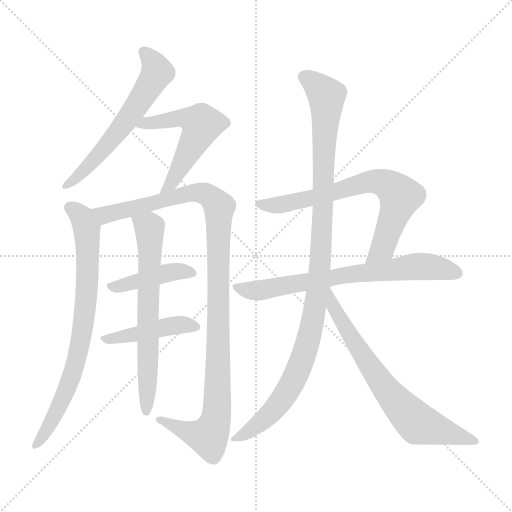
t = 0.00 s
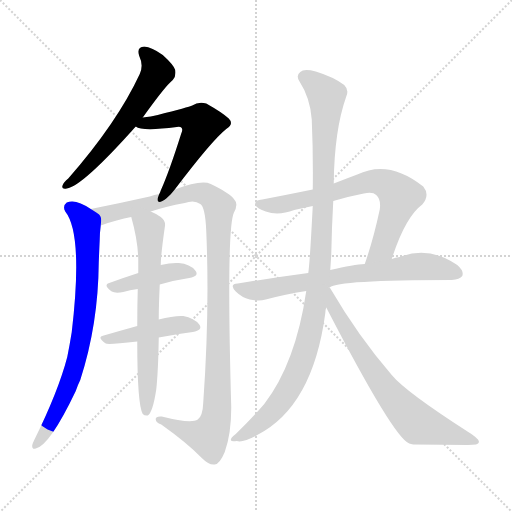
t = 1.86 s
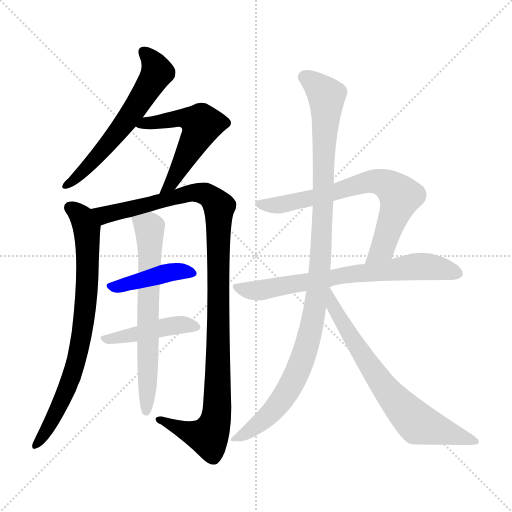
t = 3.73 s
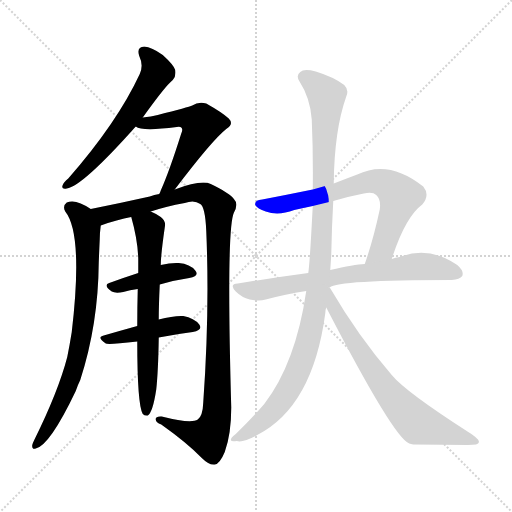
t = 5.59 s
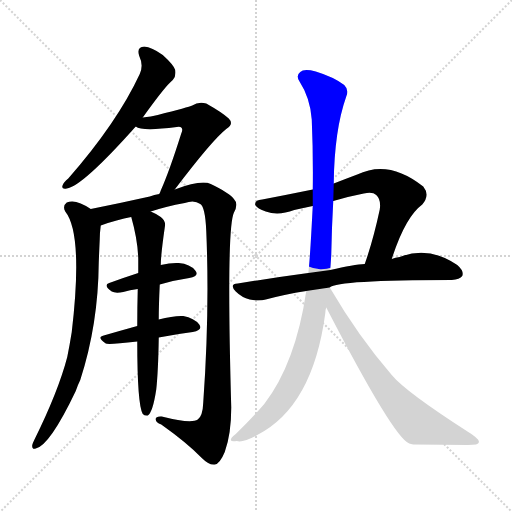
t = 7.45 s
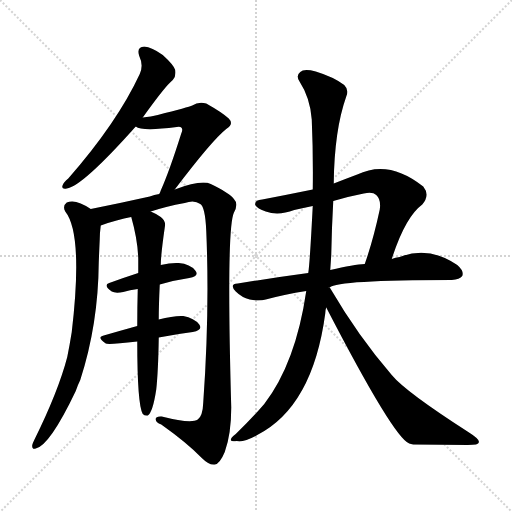
t = 9.31 s

The animated SVG that drew these frames (rendered in a browser with its animation timeline set to each time). Animation: 11 CSS @keyframes rules; one cycle of 9.31 s.

<svg version="1.1" viewBox="0 0 1024 1024" xmlns="http://www.w3.org/2000/svg">
  <g stroke="lightgray" stroke-dasharray="1,1" stroke-width="1" transform="scale(4, 4)">
    <line x1="0" y1="0" x2="256" y2="256"></line>
    <line x1="256" y1="0" x2="0" y2="256"></line>
    <line x1="128" y1="0" x2="128" y2="256"></line>
    <line x1="0" y1="128" x2="256" y2="128"></line>
  </g>
<g transform="scale(1, -1) translate(0, -900)">
   <style type="text/css">
    @keyframes keyframes0 {
      from {
       stroke: blue;
       stroke-dashoffset: 597;
       stroke-width: 128;
       }
       66% {
       animation-timing-function: step-end;
       stroke: blue;
       stroke-dashoffset: 0;
       stroke-width: 128;
       }
       to {
       stroke: black;
       stroke-width: 1024;
       }
       }
       #make-me-a-hanzi-animation-0 {
         animation: keyframes0 0.735840s both;
         animation-delay: 0.000000s;
         animation-timing-function: linear;
       }
    @keyframes keyframes1 {
      from {
       stroke: blue;
       stroke-dashoffset: 546;
       stroke-width: 128;
       }
       64% {
       animation-timing-function: step-end;
       stroke: blue;
       stroke-dashoffset: 0;
       stroke-width: 128;
       }
       to {
       stroke: black;
       stroke-width: 1024;
       }
       }
       #make-me-a-hanzi-animation-1 {
         animation: keyframes1 0.694336s both;
         animation-delay: 0.735840s;
         animation-timing-function: linear;
       }
    @keyframes keyframes2 {
      from {
       stroke: blue;
       stroke-dashoffset: 764;
       stroke-width: 128;
       }
       71% {
       animation-timing-function: step-end;
       stroke: blue;
       stroke-dashoffset: 0;
       stroke-width: 128;
       }
       to {
       stroke: black;
       stroke-width: 1024;
       }
       }
       #make-me-a-hanzi-animation-2 {
         animation: keyframes2 0.871745s both;
         animation-delay: 1.430176s;
         animation-timing-function: linear;
       }
    @keyframes keyframes3 {
      from {
       stroke: blue;
       stroke-dashoffset: 1088;
       stroke-width: 128;
       }
       78% {
       animation-timing-function: step-end;
       stroke: blue;
       stroke-dashoffset: 0;
       stroke-width: 128;
       }
       to {
       stroke: black;
       stroke-width: 1024;
       }
       }
       #make-me-a-hanzi-animation-3 {
         animation: keyframes3 1.135417s both;
         animation-delay: 2.301921s;
         animation-timing-function: linear;
       }
    @keyframes keyframes4 {
      from {
       stroke: blue;
       stroke-dashoffset: 421;
       stroke-width: 128;
       }
       58% {
       animation-timing-function: step-end;
       stroke: blue;
       stroke-dashoffset: 0;
       stroke-width: 128;
       }
       to {
       stroke: black;
       stroke-width: 1024;
       }
       }
       #make-me-a-hanzi-animation-4 {
         animation: keyframes4 0.592611s both;
         animation-delay: 3.437337s;
         animation-timing-function: linear;
       }
    @keyframes keyframes5 {
      from {
       stroke: blue;
       stroke-dashoffset: 440;
       stroke-width: 128;
       }
       59% {
       animation-timing-function: step-end;
       stroke: blue;
       stroke-dashoffset: 0;
       stroke-width: 128;
       }
       to {
       stroke: black;
       stroke-width: 1024;
       }
       }
       #make-me-a-hanzi-animation-5 {
         animation: keyframes5 0.608073s both;
         animation-delay: 4.029948s;
         animation-timing-function: linear;
       }
    @keyframes keyframes6 {
      from {
       stroke: blue;
       stroke-dashoffset: 655;
       stroke-width: 128;
       }
       68% {
       animation-timing-function: step-end;
       stroke: blue;
       stroke-dashoffset: 0;
       stroke-width: 128;
       }
       to {
       stroke: black;
       stroke-width: 1024;
       }
       }
       #make-me-a-hanzi-animation-6 {
         animation: keyframes6 0.783040s both;
         animation-delay: 4.638021s;
         animation-timing-function: linear;
       }
    @keyframes keyframes7 {
      from {
       stroke: blue;
       stroke-dashoffset: 703;
       stroke-width: 128;
       }
       70% {
       animation-timing-function: step-end;
       stroke: blue;
       stroke-dashoffset: 0;
       stroke-width: 128;
       }
       to {
       stroke: black;
       stroke-width: 1024;
       }
       }
       #make-me-a-hanzi-animation-7 {
         animation: keyframes7 0.822103s both;
         animation-delay: 5.421061s;
         animation-timing-function: linear;
       }
    @keyframes keyframes8 {
      from {
       stroke: blue;
       stroke-dashoffset: 704;
       stroke-width: 128;
       }
       70% {
       animation-timing-function: step-end;
       stroke: blue;
       stroke-dashoffset: 0;
       stroke-width: 128;
       }
       to {
       stroke: black;
       stroke-width: 1024;
       }
       }
       #make-me-a-hanzi-animation-8 {
         animation: keyframes8 0.822917s both;
         animation-delay: 6.243164s;
         animation-timing-function: linear;
       }
    @keyframes keyframes9 {
      from {
       stroke: blue;
       stroke-dashoffset: 1059;
       stroke-width: 128;
       }
       78% {
       animation-timing-function: step-end;
       stroke: blue;
       stroke-dashoffset: 0;
       stroke-width: 128;
       }
       to {
       stroke: black;
       stroke-width: 1024;
       }
       }
       #make-me-a-hanzi-animation-9 {
         animation: keyframes9 1.111816s both;
         animation-delay: 7.066081s;
         animation-timing-function: linear;
       }
    @keyframes keyframes10 {
      from {
       stroke: blue;
       stroke-dashoffset: 700;
       stroke-width: 128;
       }
       69% {
       animation-timing-function: step-end;
       stroke: blue;
       stroke-dashoffset: 0;
       stroke-width: 128;
       }
       to {
       stroke: black;
       stroke-width: 1024;
       }
       }
       #make-me-a-hanzi-animation-10 {
         animation: keyframes10 0.819661s both;
         animation-delay: 8.177897s;
         animation-timing-function: linear;
       }
</style>
<path d="M 285.5 665.0 Q 330.5 728.0 345.5 740.0 Q 352.5 747.0 350.5 760.0 Q 347.5 770.0 325.5 790.0 Q 303.5 806.0 288.5 807.0 Q 272.5 806.0 278.5 788.0 Q 287.5 769.0 279.5 752.0 Q 234.5 655.0 136.5 543.0 Q 127.5 536.0 125.5 530.0 Q 121.5 521.0 133.5 523.0 Q 164.5 527.0 271.5 647.0 L 285.5 665.0 Z" fill="lightgray"></path> 
<path d="M 349.5 521.0 Q 424.5 620.0 452.5 642.0 Q 468.5 652.0 457.5 663.0 Q 444.5 675.0 412.5 693.0 Q 396.5 697.0 384.5 689.0 Q 377.5 686.0 315.5 670.0 Q 302.5 667.0 285.5 665.0 C 255.5 661.0 243.5 658.0 271.5 647.0 Q 283.5 637.0 353.5 646.0 Q 360.5 647.0 362.5 645.0 Q 366.5 642.0 362.5 633.0 Q 338.5 557.0 321.5 519.0 Q 320.5 516.0 318.5 512.0 C 306.5 484.0 331.5 497.0 349.5 521.0 Z" fill="lightgray"></path> 
<path d="M 181.5 482.0 Q 151.5 503.0 133.5 495.0 Q 124.5 488.0 130.5 477.0 Q 166.5 432.0 143.5 236.0 Q 139.5 211.0 134.5 186.0 Q 116.5 117.0 68.5 20.0 Q 65.5 14.0 64.5 10.0 Q 63.5 0.0 71.5 3.0 Q 99.5 9.0 151.5 118.0 Q 155.5 130.0 160.5 140.0 Q 196.5 251.0 197.5 375.0 Q 198.5 400.0 199.5 422.0 Q 199.5 434.0 201.5 449.0 C 203.5 469.0 203.5 469.0 181.5 482.0 Z" fill="lightgray"></path> 
<path d="M 301.5 477.0 Q 331.5 487.0 369.5 494.0 Q 388.5 501.0 400.5 492.0 Q 410.5 486.0 412.5 438.0 Q 419.5 278.0 406.5 95.0 Q 405.5 68.0 395.5 61.0 Q 382.5 52.0 323.5 67.0 Q 310.5 68.0 311.5 61.0 Q 311.5 55.0 322.5 51.0 Q 374.5 14.0 402.5 -15.0 Q 418.5 -31.0 429.5 -29.0 Q 439.5 -28.0 449.5 -4.0 Q 462.5 32.0 462.5 85.0 Q 452.5 439.0 467.5 474.0 Q 477.5 492.0 468.5 501.0 Q 459.5 514.0 421.5 532.0 Q 402.5 541.0 349.5 521.0 L 318.5 512.0 Q 308.5 511.0 299.5 507.0 Q 241.5 494.0 181.5 482.0 C 152.5 476.0 173.5 440.0 201.5 449.0 Q 234.5 461.0 262.5 466.0 L 301.5 477.0 Z" fill="lightgray"></path> 
<path d="M 319.5 331.0 Q 350.5 340.0 378.5 344.0 Q 399.5 348.0 390.5 359.0 Q 380.5 372.0 357.5 374.0 Q 342.5 375.0 321.5 370.0 L 276.5 354.0 Q 245.5 344.0 218.5 334.0 Q 205.5 330.0 223.5 317.0 Q 230.5 313.0 246.5 316.0 Q 259.5 320.0 275.5 322.0 L 319.5 331.0 Z" fill="lightgray"></path> 
<path d="M 317.5 225.0 Q 353.5 232.0 385.5 236.0 Q 406.5 240.0 398.5 251.0 Q 388.5 264.0 366.5 268.0 Q 347.5 269.0 317.5 261.0 L 274.5 248.0 Q 238.5 238.0 207.5 229.0 Q 192.5 226.0 211.5 213.0 Q 215.5 210.0 274.5 217.0 L 317.5 225.0 Z" fill="lightgray"></path> 
<path d="M 317.5 261.0 Q 317.5 289.0 319.5 331.0 L 321.5 370.0 Q 321.5 389.0 329.5 445.0 Q 332.5 458.0 321.5 466.0 Q 311.5 473.0 301.5 477.0 C 274.5 490.0 254.5 495.0 262.5 466.0 Q 275.5 420.0 276.5 383.0 Q 276.5 370.0 276.5 354.0 L 275.5 322.0 Q 274.5 288.0 274.5 248.0 L 274.5 217.0 Q 274.5 91.0 285.5 72.0 Q 289.5 68.0 295.5 69.0 Q 305.5 75.0 312.5 121.0 Q 316.5 158.0 317.5 225.0 L 317.5 261.0 Z" fill="lightgray"></path> 
<path d="M 783.5 382.0 Q 810.5 466.0 844.5 491.0 Q 860.5 510.0 846.5 527.0 Q 777.5 582.0 714.5 551.0 Q 690.5 542.0 667.5 533.0 L 625.5 521.0 Q 576.5 511.0 524.5 501.0 Q 508.5 500.0 510.5 490.0 Q 514.5 483.0 531.5 477.0 Q 556.5 468.0 588.5 480.0 Q 606.5 484.0 625.5 488.0 L 666.5 498.0 Q 696.5 507.0 727.5 513.0 Q 745.5 517.0 752.5 510.0 Q 762.5 501.0 759.5 481.0 Q 746.5 420.0 729.5 372.0 C 719.5 344.0 773.5 354.0 783.5 382.0 Z" fill="lightgray"></path> 
<path d="M 659.5 325.0 Q 674.5 340.0 903.5 340.0 Q 919.5 341.0 924.5 348.0 Q 928.5 358.0 914.5 370.0 Q 857.5 409.0 799.5 386.0 Q 790.5 385.0 783.5 382.0 L 729.5 372.0 Q 708.5 371.0 660.5 360.0 L 616.5 354.0 Q 549.5 345.0 475.5 333.0 Q 457.5 332.0 471.5 317.0 Q 483.5 305.0 499.5 301.0 Q 517.5 297.0 531.5 301.0 Q 568.5 311.0 612.5 318.0 L 659.5 325.0 Z" fill="lightgray"></path> 
<path d="M 667.5 533.0 Q 668.5 639.0 692.5 707.0 Q 698.5 720.0 688.5 730.0 Q 667.5 746.0 631.5 757.0 Q 607.5 763.0 600.5 756.0 Q 591.5 749.0 598.5 738.0 Q 620.5 704.0 623.5 661.0 Q 626.5 591.0 625.5 521.0 L 625.5 488.0 Q 619.5 371.0 616.5 354.0 L 612.5 318.0 Q 591.5 174.0 528.5 92.0 Q 504.5 64.0 471.5 32.0 Q 461.5 25.0 461.5 20.0 Q 462.5 16.0 473.5 18.0 Q 485.5 14.0 514.5 30.0 Q 625.5 87.0 650.5 273.0 Q 650.5 280.0 652.5 285.0 L 660.5 360.0 Q 661.5 375.0 662.5 390.0 Q 663.5 445.0 666.5 498.0 L 667.5 533.0 Z" fill="lightgray"></path> 
<path d="M 652.5 285.0 Q 787.5 24.0 818.5 13.0 Q 821.5 12.0 826.5 11.0 Q 884.5 11.0 935.5 10.0 Q 957.5 10.0 957.5 15.0 Q 960.5 21.0 936.5 36.0 Q 810.5 117.0 783.5 150.0 Q 717.5 226.0 659.5 325.0 L 656.5 325.0 C 636.5 347.0 638.5 312.0 652.5 285.0 Z" fill="lightgray"></path> 
      <clipPath id="make-me-a-hanzi-clip-0">
      <path d="M 285.5 665.0 Q 330.5 728.0 345.5 740.0 Q 352.5 747.0 350.5 760.0 Q 347.5 770.0 325.5 790.0 Q 303.5 806.0 288.5 807.0 Q 272.5 806.0 278.5 788.0 Q 287.5 769.0 279.5 752.0 Q 234.5 655.0 136.5 543.0 Q 127.5 536.0 125.5 530.0 Q 121.5 521.0 133.5 523.0 Q 164.5 527.0 271.5 647.0 L 285.5 665.0 Z" fill="lightgray"></path>
      </clipPath>
      <path clip-path="url(#make-me-a-hanzi-clip-0)" d="M 287.5 795.0 L 306.5 776.0 L 314.5 754.0 L 218.5 613.0 L 160.5 551.0 L 132.5 530.0 " fill="none" id="make-me-a-hanzi-animation-0" stroke-dasharray="469 938" stroke-linecap="round"></path>

      <clipPath id="make-me-a-hanzi-clip-1">
      <path d="M 349.5 521.0 Q 424.5 620.0 452.5 642.0 Q 468.5 652.0 457.5 663.0 Q 444.5 675.0 412.5 693.0 Q 396.5 697.0 384.5 689.0 Q 377.5 686.0 315.5 670.0 Q 302.5 667.0 285.5 665.0 C 255.5 661.0 243.5 658.0 271.5 647.0 Q 283.5 637.0 353.5 646.0 Q 360.5 647.0 362.5 645.0 Q 366.5 642.0 362.5 633.0 Q 338.5 557.0 321.5 519.0 Q 320.5 516.0 318.5 512.0 C 306.5 484.0 331.5 497.0 349.5 521.0 Z" fill="lightgray"></path>
      </clipPath>
      <path clip-path="url(#make-me-a-hanzi-clip-1)" d="M 276.5 650.0 L 351.5 664.0 L 381.5 662.0 L 402.5 651.0 L 347.5 538.0 L 323.5 514.0 " fill="none" id="make-me-a-hanzi-animation-1" stroke-dasharray="418 836" stroke-linecap="round"></path>

      <clipPath id="make-me-a-hanzi-clip-2">
      <path d="M 181.5 482.0 Q 151.5 503.0 133.5 495.0 Q 124.5 488.0 130.5 477.0 Q 166.5 432.0 143.5 236.0 Q 139.5 211.0 134.5 186.0 Q 116.5 117.0 68.5 20.0 Q 65.5 14.0 64.5 10.0 Q 63.5 0.0 71.5 3.0 Q 99.5 9.0 151.5 118.0 Q 155.5 130.0 160.5 140.0 Q 196.5 251.0 197.5 375.0 Q 198.5 400.0 199.5 422.0 Q 199.5 434.0 201.5 449.0 C 203.5 469.0 203.5 469.0 181.5 482.0 Z" fill="lightgray"></path>
      </clipPath>
      <path clip-path="url(#make-me-a-hanzi-clip-2)" d="M 140.5 485.0 L 161.5 468.0 L 173.5 442.0 L 175.5 367.0 L 167.5 257.0 L 157.5 197.0 L 131.5 113.0 L 95.5 42.0 L 72.5 11.0 " fill="none" id="make-me-a-hanzi-animation-2" stroke-dasharray="636 1272" stroke-linecap="round"></path>

      <clipPath id="make-me-a-hanzi-clip-3">
      <path d="M 301.5 477.0 Q 331.5 487.0 369.5 494.0 Q 388.5 501.0 400.5 492.0 Q 410.5 486.0 412.5 438.0 Q 419.5 278.0 406.5 95.0 Q 405.5 68.0 395.5 61.0 Q 382.5 52.0 323.5 67.0 Q 310.5 68.0 311.5 61.0 Q 311.5 55.0 322.5 51.0 Q 374.5 14.0 402.5 -15.0 Q 418.5 -31.0 429.5 -29.0 Q 439.5 -28.0 449.5 -4.0 Q 462.5 32.0 462.5 85.0 Q 452.5 439.0 467.5 474.0 Q 477.5 492.0 468.5 501.0 Q 459.5 514.0 421.5 532.0 Q 402.5 541.0 349.5 521.0 L 318.5 512.0 Q 308.5 511.0 299.5 507.0 Q 241.5 494.0 181.5 482.0 C 152.5 476.0 173.5 440.0 201.5 449.0 Q 234.5 461.0 262.5 466.0 L 301.5 477.0 Z" fill="lightgray"></path>
      </clipPath>
      <path clip-path="url(#make-me-a-hanzi-clip-3)" d="M 189.5 480.0 L 209.5 470.0 L 381.5 515.0 L 411.5 512.0 L 438.5 487.0 L 437.5 177.0 L 431.5 62.0 L 416.5 27.0 L 319.5 59.0 " fill="none" id="make-me-a-hanzi-animation-3" stroke-dasharray="960 1920" stroke-linecap="round"></path>

      <clipPath id="make-me-a-hanzi-clip-4">
      <path d="M 319.5 331.0 Q 350.5 340.0 378.5 344.0 Q 399.5 348.0 390.5 359.0 Q 380.5 372.0 357.5 374.0 Q 342.5 375.0 321.5 370.0 L 276.5 354.0 Q 245.5 344.0 218.5 334.0 Q 205.5 330.0 223.5 317.0 Q 230.5 313.0 246.5 316.0 Q 259.5 320.0 275.5 322.0 L 319.5 331.0 Z" fill="lightgray"></path>
      </clipPath>
      <path clip-path="url(#make-me-a-hanzi-clip-4)" d="M 221.5 326.0 L 342.5 356.0 L 382.5 353.0 " fill="none" id="make-me-a-hanzi-animation-4" stroke-dasharray="293 586" stroke-linecap="round"></path>

      <clipPath id="make-me-a-hanzi-clip-5">
      <path d="M 317.5 225.0 Q 353.5 232.0 385.5 236.0 Q 406.5 240.0 398.5 251.0 Q 388.5 264.0 366.5 268.0 Q 347.5 269.0 317.5 261.0 L 274.5 248.0 Q 238.5 238.0 207.5 229.0 Q 192.5 226.0 211.5 213.0 Q 215.5 210.0 274.5 217.0 L 317.5 225.0 Z" fill="lightgray"></path>
      </clipPath>
      <path clip-path="url(#make-me-a-hanzi-clip-5)" d="M 208.5 221.0 L 341.5 248.0 L 369.5 251.0 L 389.5 246.0 " fill="none" id="make-me-a-hanzi-animation-5" stroke-dasharray="312 624" stroke-linecap="round"></path>

      <clipPath id="make-me-a-hanzi-clip-6">
      <path d="M 317.5 261.0 Q 317.5 289.0 319.5 331.0 L 321.5 370.0 Q 321.5 389.0 329.5 445.0 Q 332.5 458.0 321.5 466.0 Q 311.5 473.0 301.5 477.0 C 274.5 490.0 254.5 495.0 262.5 466.0 Q 275.5 420.0 276.5 383.0 Q 276.5 370.0 276.5 354.0 L 275.5 322.0 Q 274.5 288.0 274.5 248.0 L 274.5 217.0 Q 274.5 91.0 285.5 72.0 Q 289.5 68.0 295.5 69.0 Q 305.5 75.0 312.5 121.0 Q 316.5 158.0 317.5 225.0 L 317.5 261.0 Z" fill="lightgray"></path>
      </clipPath>
      <path clip-path="url(#make-me-a-hanzi-clip-6)" d="M 271.5 460.0 L 299.5 444.0 L 292.5 77.0 " fill="none" id="make-me-a-hanzi-animation-6" stroke-dasharray="527 1054" stroke-linecap="round"></path>

      <clipPath id="make-me-a-hanzi-clip-7">
      <path d="M 783.5 382.0 Q 810.5 466.0 844.5 491.0 Q 860.5 510.0 846.5 527.0 Q 777.5 582.0 714.5 551.0 Q 690.5 542.0 667.5 533.0 L 625.5 521.0 Q 576.5 511.0 524.5 501.0 Q 508.5 500.0 510.5 490.0 Q 514.5 483.0 531.5 477.0 Q 556.5 468.0 588.5 480.0 Q 606.5 484.0 625.5 488.0 L 666.5 498.0 Q 696.5 507.0 727.5 513.0 Q 745.5 517.0 752.5 510.0 Q 762.5 501.0 759.5 481.0 Q 746.5 420.0 729.5 372.0 C 719.5 344.0 773.5 354.0 783.5 382.0 Z" fill="lightgray"></path>
      </clipPath>
      <path clip-path="url(#make-me-a-hanzi-clip-7)" d="M 518.5 492.0 L 551.5 489.0 L 603.5 499.0 L 741.5 537.0 L 773.5 531.0 L 800.5 508.0 L 765.5 404.0 L 735.5 377.0 " fill="none" id="make-me-a-hanzi-animation-7" stroke-dasharray="575 1150" stroke-linecap="round"></path>

      <clipPath id="make-me-a-hanzi-clip-8">
      <path d="M 659.5 325.0 Q 674.5 340.0 903.5 340.0 Q 919.5 341.0 924.5 348.0 Q 928.5 358.0 914.5 370.0 Q 857.5 409.0 799.5 386.0 Q 790.5 385.0 783.5 382.0 L 729.5 372.0 Q 708.5 371.0 660.5 360.0 L 616.5 354.0 Q 549.5 345.0 475.5 333.0 Q 457.5 332.0 471.5 317.0 Q 483.5 305.0 499.5 301.0 Q 517.5 297.0 531.5 301.0 Q 568.5 311.0 612.5 318.0 L 659.5 325.0 Z" fill="lightgray"></path>
      </clipPath>
      <path clip-path="url(#make-me-a-hanzi-clip-8)" d="M 473.5 325.0 L 516.5 319.0 L 672.5 348.0 L 826.5 367.0 L 870.5 365.0 L 915.5 353.0 " fill="none" id="make-me-a-hanzi-animation-8" stroke-dasharray="576 1152" stroke-linecap="round"></path>

      <clipPath id="make-me-a-hanzi-clip-9">
      <path d="M 667.5 533.0 Q 668.5 639.0 692.5 707.0 Q 698.5 720.0 688.5 730.0 Q 667.5 746.0 631.5 757.0 Q 607.5 763.0 600.5 756.0 Q 591.5 749.0 598.5 738.0 Q 620.5 704.0 623.5 661.0 Q 626.5 591.0 625.5 521.0 L 625.5 488.0 Q 619.5 371.0 616.5 354.0 L 612.5 318.0 Q 591.5 174.0 528.5 92.0 Q 504.5 64.0 471.5 32.0 Q 461.5 25.0 461.5 20.0 Q 462.5 16.0 473.5 18.0 Q 485.5 14.0 514.5 30.0 Q 625.5 87.0 650.5 273.0 Q 650.5 280.0 652.5 285.0 L 660.5 360.0 Q 661.5 375.0 662.5 390.0 Q 663.5 445.0 666.5 498.0 L 667.5 533.0 Z" fill="lightgray"></path>
      </clipPath>
      <path clip-path="url(#make-me-a-hanzi-clip-9)" d="M 607.5 746.0 L 632.5 731.0 L 653.5 697.0 L 640.5 369.0 L 627.5 266.0 L 604.5 179.0 L 565.5 102.0 L 520.5 55.0 L 468.5 24.0 " fill="none" id="make-me-a-hanzi-animation-9" stroke-dasharray="931 1862" stroke-linecap="round"></path>

      <clipPath id="make-me-a-hanzi-clip-10">
      <path d="M 652.5 285.0 Q 787.5 24.0 818.5 13.0 Q 821.5 12.0 826.5 11.0 Q 884.5 11.0 935.5 10.0 Q 957.5 10.0 957.5 15.0 Q 960.5 21.0 936.5 36.0 Q 810.5 117.0 783.5 150.0 Q 717.5 226.0 659.5 325.0 L 656.5 325.0 C 636.5 347.0 638.5 312.0 652.5 285.0 Z" fill="lightgray"></path>
      </clipPath>
      <path clip-path="url(#make-me-a-hanzi-clip-10)" d="M 659.5 318.0 L 668.5 277.0 L 710.5 209.0 L 810.5 77.0 L 835.5 53.0 L 951.5 17.0 " fill="none" id="make-me-a-hanzi-animation-10" stroke-dasharray="572 1144" stroke-linecap="round"></path>

</g>
</svg>
